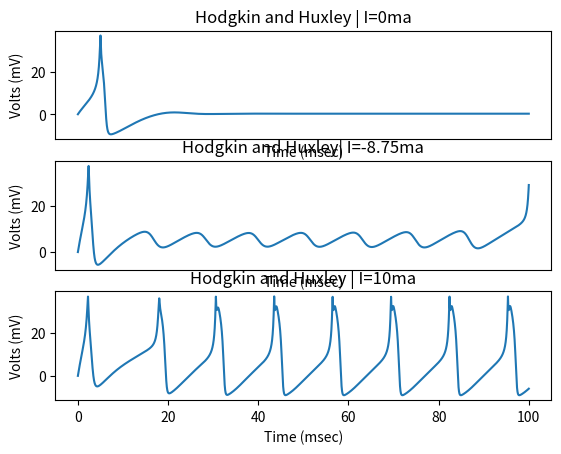

Reproduce this figure in Python.
# -*- coding: utf-8 -*-
"""
Created on Wed Nov 25 18:38:03 2015

@author: pedromachado
"""

from scipy import *
import matplotlib.pyplot as plt
import matplotlib as mpl
from scipy.integrate import odeint
from numpy import *
import numpy as np

def exp1(x):
    return 1+x*(1+0.5*x+0.17*x*x+0.0445*x*x*x)

def hodgkinHuxley(yy, t, p):

	#Name the variables
    V = yy[0]
    n = yy[1]
    m = yy[2]
    h = yy[3]
	
	#Name the parameters
    C_m = p[0]
    V_Na = p[1]
    V_K = p[2]
    V_l = p[3]
    g_Na = p[4]
    g_K = p[5]
    g_l = p[6]
	
	#The injected current? ? ? ? 
    I = p[7]

 
 
	#Auxiliary quantities	
    alpha_n = (0.01*(V+10)) / (exp((V+10)/10) -1 ) 
    beta_n = 0.125 * exp(V/80)	
    alpha_m = (0.1 *(V+25)) / (exp((V+25)/10) -1 ) 
    beta_m  = 4 * exp(V/18)
    alpha_h = 0.07 * exp( V/ 20)
    beta_h = 1 / (exp((V+30)/10) +1 )

    alpha_n1 = (0.01*(V+10)) / (exp1((V+10)/10) -1 )
    beta_n1 = 0.125 * exp1(V/80)	
    alpha_m1 = (0.1 *(V+25)) / (exp1((V+25)/10) -1 ) 
    beta_m1  = 4 * exp1(V/18)
    alpha_h1 = 0.07 * exp1( V/ 20)
    beta_h1 = 1 / (exp1((V+30)/10) +1 )
	

     
	# HH model
    V_dot1 = (-1/C_m) * ( g_K*n*n*n*n*(V-V_K) + g_Na*m*m*m*h*(V-V_Na)+g_l*(V-V_l)-I)
    n_dot1 = alpha_n1 * (1-n) - beta_n1 *n 
    m_dot1 = alpha_m1 * (1-m) - beta_m1 * m 
    h_dot1 = alpha_h1 * (1-h) - beta_h1 * h
    
    V_dot = (-1/C_m) * ( g_K*n*n*n*n*(V-V_K) + g_Na*m*m*m*h*(V-V_Na)+g_l*(V-V_l)-I)
    n_dot = alpha_n * (1-n) - beta_n *n 
    m_dot = alpha_m * (1-m) - beta_m * m 
    h_dot = alpha_h * (1-h) - beta_h * h  
    res=[V_dot1, n_dot1, m_dot1, h_dot1]
    return res


#Define initial conditions for the state variables
y0 = [0,0,0,0]

delta_t=10000
t=np.zeros(delta_t)
for i in range(delta_t):
    t[i]=i/100
#Define time interval and spacing for the solutions
#t = arange(0,100,0.01)

#Define fixed parameters pp. 520 (HH1952 paper)
C_m = 1
V_Na = -115
V_K = 12
V_l = -10.613
g_Na = 120
g_K = 36
g_l = 0.3
#no current? 
I = -20

#Pack the parameters in a single vector
p = [C_m,V_Na, V_K,V_l,g_Na,g_K,g_l,I] 

#Call the integrator 
y = odeint(hodgkinHuxley, y0, t, args=(p,)) 


y_=np.zeros((delta_t,4))
y_[0,:]=y0
    
for i in range(delta_t-1):
    y_[i+1,:]=np.add(y_[i,:],hodgkinHuxley(y_[i,:],t,p))
    

#plt is the alias for matplotlib.pyplot (see imports) 
#Repeat the same thing for different values of I and plot

#subplot2grid allows for placement of subplots in canvas
# (3,1) means that we'll have 3 rows and 1 column of plots
# (0,0) means that whatever is being plotted right after this command, will go on the 0 row 0 col
plt.subplot2grid((3,1),(0,0))

#plt.xlabel("Time (msec)")
#since all plots share the same xlabel, we want to skip the first 2 labels. 
#mpl is an alias for matplotlib (see imports)
plt.gca().xaxis.set_major_locator(mpl.ticker.NullLocator())
plt.title("Hodgkin and Huxley | I=0ma", size="large")
plt.xlabel("Time (msec)")
plt.ylabel("Volts (mV)")
I = 0
p = [C_m,V_Na, V_K,V_l,g_Na,g_K,g_l,I] 
y1 = odeint(hodgkinHuxley, y0, t, args=(p,)) 
plt.plot(t,-y1[:,0])

plt.subplot2grid((3,1),(1,0))
#since all plots share the same xlabel, we want to skip the first 2 labels.
#mpl is an alias for matplotlib (see imports)
plt.gca().xaxis.set_major_locator(mpl.ticker.NullLocator())
plt.title("Hodgkin and Huxley| I=-8.75ma", size="large")
plt.xlabel("Time (msec)")
plt.ylabel("Volts (mV)")
I = -8.75
p = [C_m,V_Na, V_K,V_l,g_Na,g_K,g_l,I] 
y2 = odeint(hodgkinHuxley, y0, t, args=(p,)) 
plt.plot(t,-y2[:,0])

plt.subplot2grid((3,1),(2,0))
plt.title("Hodgkin and Huxley | I=10ma", size="large")
plt.xlabel("Time (msec)")
plt.ylabel("Volts (mV)")
I = -10
p = [C_m,V_Na, V_K,V_l,g_Na,g_K,g_l,I] 
y3 = odeint(hodgkinHuxley, y0, t, args=(p,)) 
plt.plot(t,-y3[:,0])